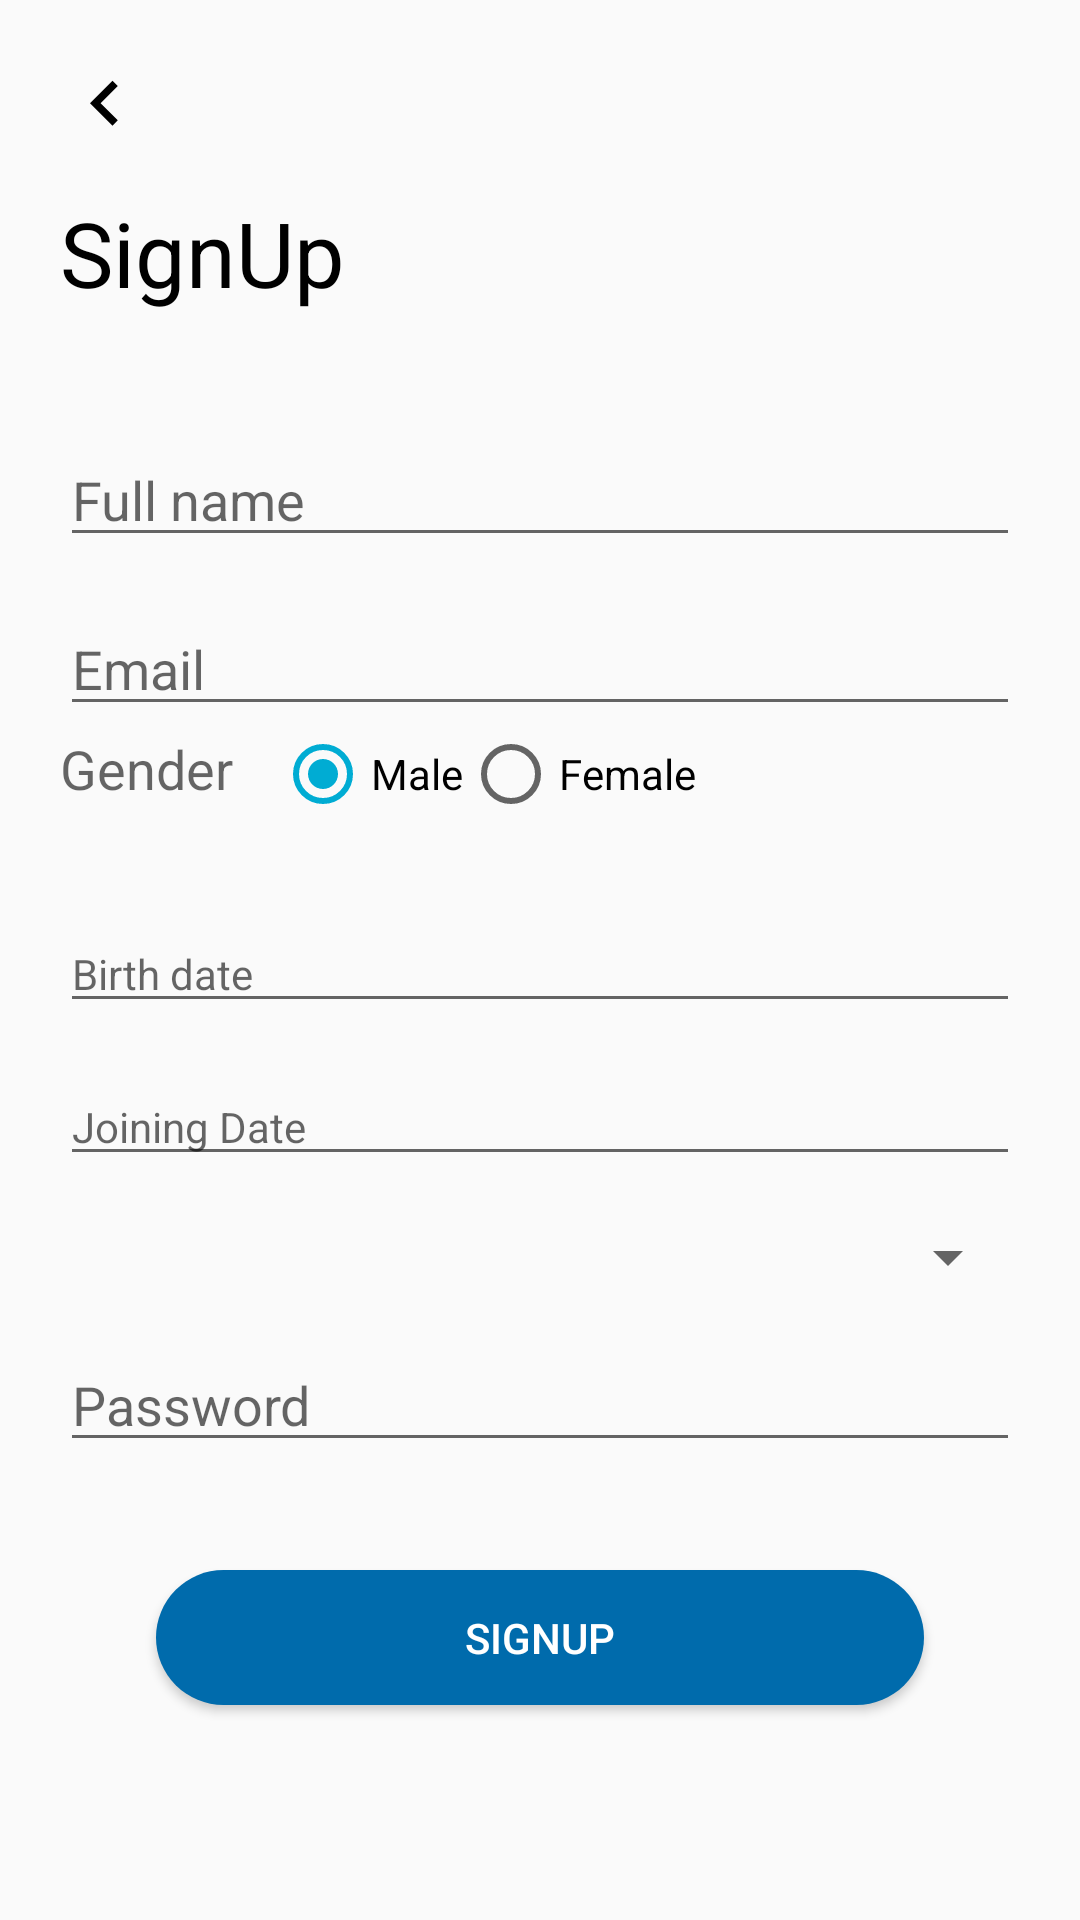

Android layout source for this screen:
<!-- AndroidManifest.xml: activity theme noActionBar -->
<!-- res/layout/activity_sign_up.xml -->
<?xml version="1.0" encoding="utf-8"?>
<LinearLayout xmlns:android="http://schemas.android.com/apk/res/android"
    xmlns:tools="http://schemas.android.com/tools"
    android:layout_width="match_parent"
    android:layout_height="match_parent"
    android:orientation="vertical"
    android:padding="20dp"
    tools:context=".ui.activity.SignUpActivity">


    <ImageView
        android:layout_width="wrap_content"
        android:layout_height="wrap_content"

        android:src="@drawable/ic_back" />

    <TextView
        android:layout_width="wrap_content"
        android:layout_height="wrap_content"
        android:layout_marginTop="14dp"
        android:text="@string/signUp"
        android:textColor="@android:color/black"
        android:textSize="30dp" />


    <EditText
        android:id="@+id/edt_userName"
        android:layout_width="match_parent"
        android:layout_height="wrap_content"
        android:layout_marginTop="40dp"
        android:hint="@string/sullName"
        android:lines="1" />

    <EditText
        android:id="@+id/edt_email"
        android:layout_width="match_parent"

        android:layout_height="wrap_content"
        android:layout_marginTop="15dp"
        android:hint="@string/email"
        android:lines="1" />


    <RadioGroup
        android:id="@+id/radioGroup"
        android:layout_width="wrap_content"
        android:layout_height="wrap_content"
        android:layout_marginBottom="16dp"
        android:background="@color/transparent"
        android:checkedButton="@+id/rdo_Male"
        android:orientation="horizontal">

        <TextView
            android:id="@+id/tv"
            android:layout_width="wrap_content"
            android:layout_height="wrap_content"

            android:layout_marginEnd="14dp"
            android:text="@string/gender"
            android:textAppearance="?android:textAppearanceMedium" />

        <RadioButton
            android:id="@+id/rdo_Male"
            android:layout_width="wrap_content"
            android:layout_height="wrap_content"
            android:layout_weight="1"
            android:nextFocusDown="@id/rdo_Female"
            android:text="@string/male" />

        <RadioButton
            android:id="@+id/rdo_Female"
            android:layout_width="wrap_content"
            android:layout_height="wrap_content"
            android:layout_weight="1"
            android:text="@string/female"

            />

    </RadioGroup>

    <TextView
        android:id="@+id/edt_birthdate"
        android:layout_width="match_parent"
        android:layout_height="wrap_content"
        android:layout_marginTop="15dp"
        android:textColor="@android:color/black"
        android:background="?editTextBackground"
        android:onClick="openBirthDateDialog"
        android:hint="@string/birthdate" />

    <TextView
        android:id="@+id/edt_joiningDate"
        android:layout_width="match_parent"
        android:layout_height="wrap_content"
        android:layout_marginTop="15dp"
        android:onClick="openJoinDateDialog"
        android:textColor="@android:color/black"

        android:background="?editTextBackground"
        android:hint="@string/joiningDate" />


    <Spinner
        android:id="@+id/sp_speciality"
        android:layout_width="match_parent"
        android:layout_height="wrap_content"
        android:layout_marginTop="15dp" />


    <EditText
        android:id="@+id/edt_password"
        android:layout_width="match_parent"

        android:layout_height="wrap_content"
        android:layout_marginTop="15dp"
        android:hint="@string/password"
        android:lines="1" />


    <Button
        android:id="@+id/img_Signin"
        android:layout_width="match_parent"
        android:layout_height="45dp"
        android:layout_marginStart="32dp"
        android:layout_marginTop="36dp"
        android:layout_marginEnd="32dp"
        android:layout_marginBottom="20dp"
        android:background="@drawable/shape_btn1_bg"
        android:onClick="gotToHome"
        android:text="@string/signUp"
        android:textColor="@android:color/white" />
</LinearLayout>
<!-- resources referenced by this layout -->
<resources>
  <color name="transparent">#00000000</color>
  <!-- drawable ic_back (drawable) -->
  <vector xmlns:android="http://schemas.android.com/apk/res/android"
      android:width="30dp"
      android:height="30dp"
      android:autoMirrored="true"
      android:viewportWidth="24.0"
      android:viewportHeight="24.0">
      <path
          android:fillColor="#FF000000"
          android:pathData="M15.41,16.09l-4.58,-4.59 4.58,-4.59L14,5.5l-6,6 6,6z" />
  </vector>
  <!-- drawable shape_btn1_bg (drawable) -->
  <?xml version="1.0" encoding="utf-8"?>
  <shape xmlns:android="http://schemas.android.com/apk/res/android">
  
  
      <solid android:color="#006bac" />
      <corners android:radius="50dp"/>
  
  
  </shape>
  <string name="birthdate">Birth date</string>
  <string name="email">Email</string>
  <string name="female">Female</string>
  <string name="gender">Gender</string>
  <string name="joiningDate">Joining Date</string>
  <string name="male">Male</string>
  <string name="password">Password</string>
  <string name="signUp">SignUp</string>
  <string name="sullName">Full name</string>
  <style name="noActionBar" parent="AppTheme">
          <item name="windowActionBar">false</item>
          <item name="windowNoTitle">true</item>
  
  
      </style>
  <style name="AppTheme" parent="Theme.AppCompat.Light.DarkActionBar">
          
          <item name="colorPrimary">@color/colorPrimary</item>
          <item name="colorPrimaryDark">@color/colorPrimaryDark</item>
          <item name="colorAccent">@color/colorAccent</item>
      </style>
  <color name="colorPrimary">#006BAC</color>
  <color name="colorPrimaryDark">#00598F</color>
  <color name="colorAccent">#00acd3</color>
</resources>
